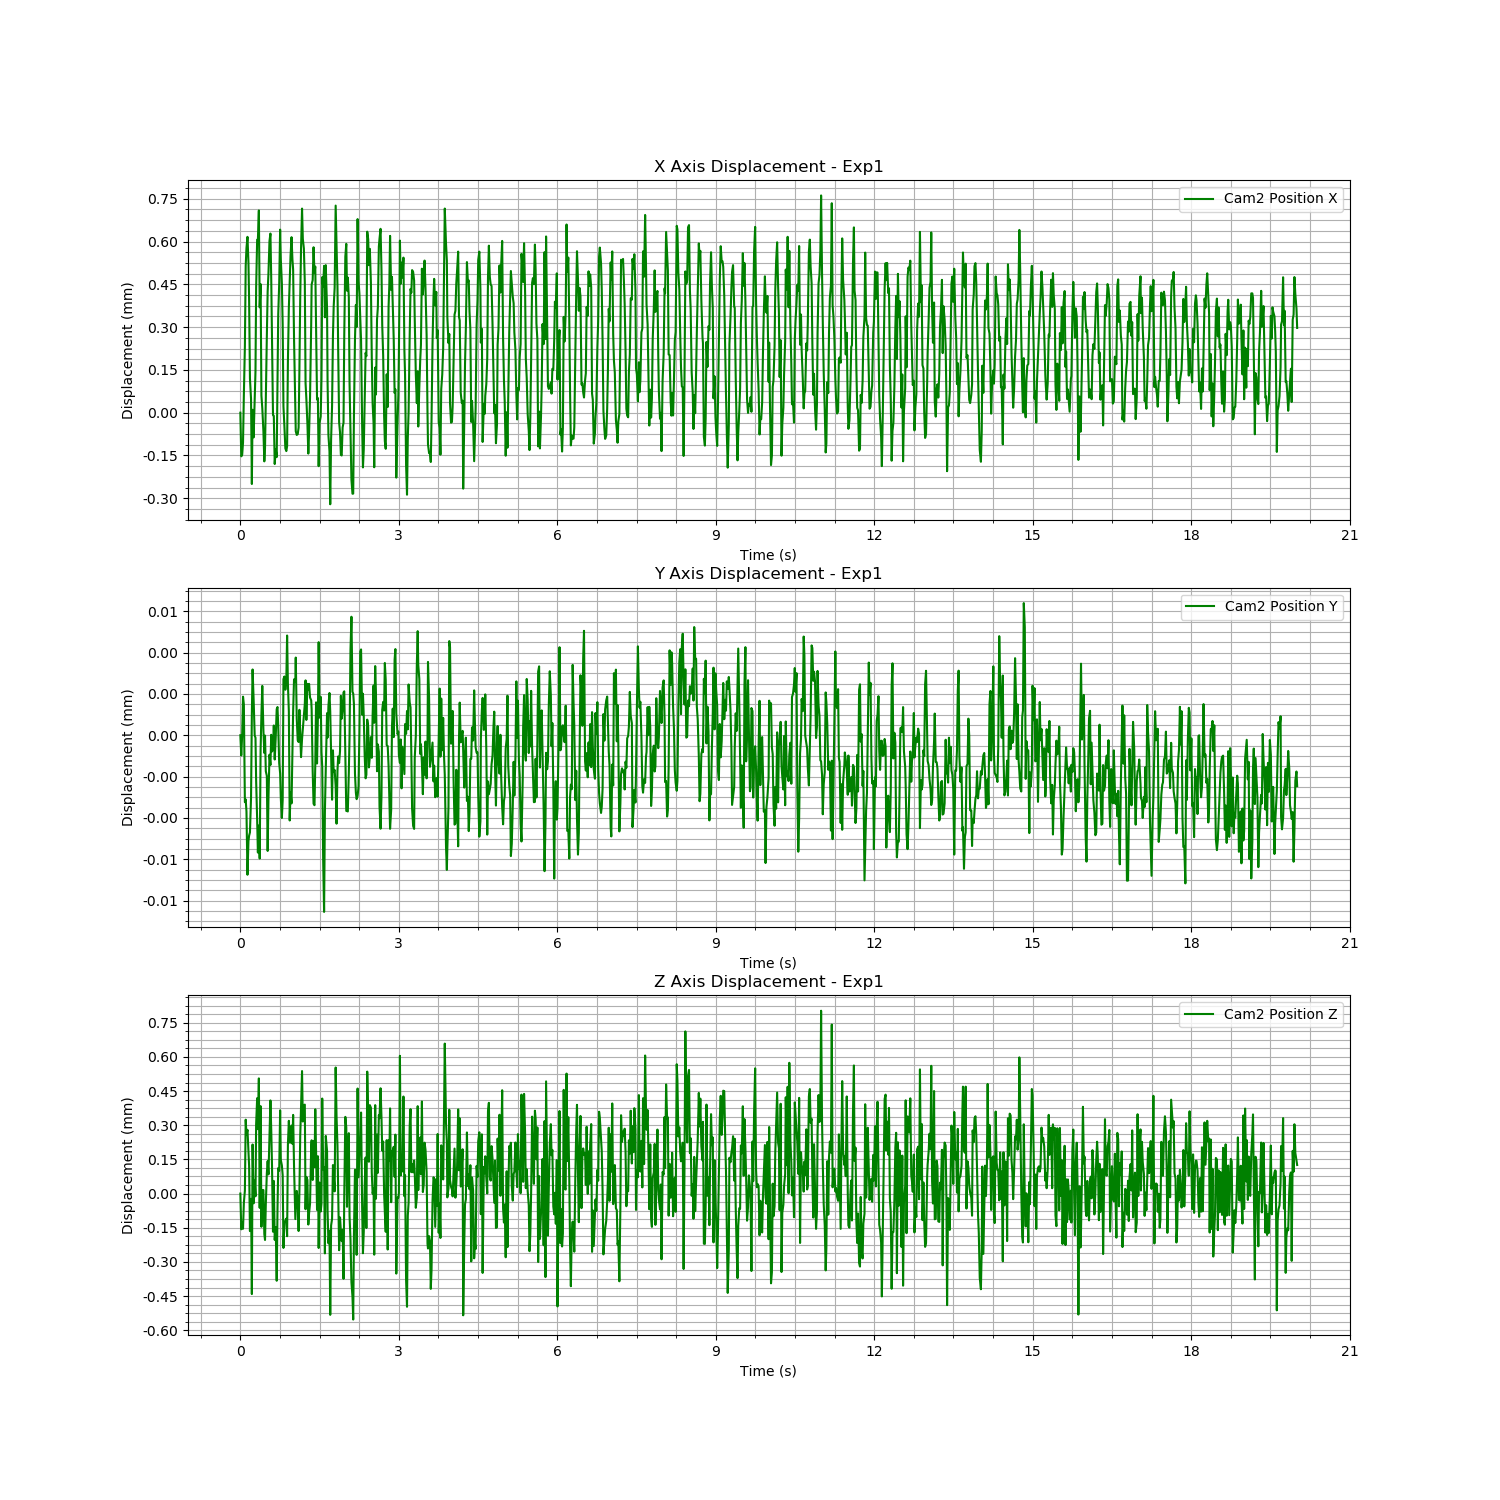

The data file committed next to this chart (first rows):
Time (s), Cam2 Fiducial ID, Cam2 Position X, Cam2 Position Y, Cam2 Position Z, Cam2 Rotation X, Cam2 Rotation Y, Cam2 Rotation Z, Cam2 Rotation W
1722593568, 8, 0.7406, 0.001099, 1.585, 0.007618, -0.2623, -0.004514, 0.965
1722593568, 8, 0.7404, 0.001098, 1.584, 0.007974, -0.2621, -0.003798, 0.965
1722593568, 8, 0.7404, 0.001099, 1.585, 0.008277, -0.262, -0.002575, 0.965
1722593568, 8, 0.7405, 0.001101, 1.584, 0.008563, -0.2625, -0.001578, 0.9649
1722593568, 8, 0.7407, 0.0011, 1.585, 0.008686, -0.2626, -0.0005576, 0.9649
1722593568, 8, 0.7408, 0.001096, 1.585, 0.00848, -0.2626, -0.0007769, 0.9649
1722593568, 8, 0.7411, 0.001096, 1.585, 0.008304, -0.2623, -0.0009419, 0.9649
1722593568, 8, 0.7412, 0.001095, 1.585, 0.008049, -0.262, -0.001768, 0.965
1722593568, 8, 0.7412, 0.001092, 1.585, 0.007644, -0.2618, -0.002816, 0.9651
1722593568, 8, 0.7411, 0.001094, 1.585, 0.007411, -0.2622, -0.003803, 0.965
1722593568, 8, 0.741, 0.001094, 1.585, 0.00726, -0.2623, -0.004754, 0.9649
1722593568, 8, 0.7407, 0.001094, 1.584, 0.007346, -0.2627, -0.005095, 0.9648
1722593568, 8, 0.7406, 0.001096, 1.585, 0.007588, -0.2625, -0.004683, 0.9649
1722593568, 8, 0.7403, 0.0011, 1.584, 0.007947, -0.2627, -0.00385, 0.9648
1722593568, 8, 0.7406, 0.001102, 1.585, 0.008203, -0.2617, -0.003267, 0.9651
1722593568, 8, 0.7405, 0.001101, 1.585, 0.008423, -0.2619, -0.002005, 0.965
1722593568, 8, 0.7406, 0.001099, 1.585, 0.008628, -0.2624, -0.0009842, 0.9649
1722593568, 8, 0.7407, 0.001099, 1.585, 0.008674, -0.2627, -0.0006012, 0.9648
1722593568, 8, 0.741, 0.001097, 1.585, 0.008467, -0.2624, -0.0007242, 0.9649
1722593568, 8, 0.7412, 0.001095, 1.585, 0.008179, -0.2622, -0.001127, 0.965
1722593568, 8, 0.7412, 0.001093, 1.585, 0.007838, -0.262, -0.002061, 0.965
1722593568, 8, 0.7413, 0.001094, 1.585, 0.007603, -0.2618, -0.003255, 0.9651
1722593568, 8, 0.741, 0.001093, 1.585, 0.007245, -0.2625, -0.004615, 0.9649
1722593568, 8, 0.741, 0.001098, 1.585, 0.007383, -0.2623, -0.004911, 0.9649
1722593568, 8, 0.7407, 0.0011, 1.584, 0.007426, -0.2627, -0.004773, 0.9649
1722593569, 8, 0.7406, 0.001101, 1.585, 0.007623, -0.2623, -0.004622, 0.9649
1722593569, 8, 0.7405, 0.001099, 1.585, 0.007951, -0.2622, -0.00384, 0.965
1722593569, 8, 0.7404, 0.001098, 1.584, 0.008241, -0.2619, -0.002797, 0.9651
1722593569, 8, 0.7405, 0.001099, 1.584, 0.008565, -0.2625, -0.001561, 0.9649
1722593569, 8, 0.7406, 0.001097, 1.585, 0.008602, -0.2627, -0.0007313, 0.9648
1722593569, 8, 0.7409, 0.001097, 1.585, 0.008633, -0.2626, -0.0005811, 0.9649
1722593569, 8, 0.741, 0.001093, 1.585, 0.008422, -0.2624, -0.0008418, 0.9649
1722593569, 8, 0.7411, 0.001096, 1.585, 0.007951, -0.2625, -0.001871, 0.9649
1722593569, 8, 0.7412, 0.001098, 1.585, 0.007656, -0.2618, -0.002626, 0.9651
1722593569, 8, 0.7412, 0.001097, 1.585, 0.007301, -0.2621, -0.004083, 0.965
1722593569, 8, 0.7411, 0.001099, 1.585, 0.007298, -0.2622, -0.004901, 0.965
1722593569, 8, 0.7409, 0.001098, 1.585, 0.007389, -0.2627, -0.004835, 0.9648
1722593569, 8, 0.7406, 0.001098, 1.584, 0.007487, -0.2625, -0.004854, 0.9649
1722593569, 8, 0.7406, 0.001099, 1.585, 0.007949, -0.2621, -0.003918, 0.965
1722593569, 8, 0.7404, 0.001098, 1.584, 0.008128, -0.2621, -0.003476, 0.965
1722593569, 8, 0.7405, 0.001099, 1.584, 0.008462, -0.2621, -0.001909, 0.965
1722593569, 8, 0.7404, 0.0011, 1.584, 0.008679, -0.2625, -0.0008678, 0.9649
1722593569, 8, 0.7407, 0.0011, 1.585, 0.00863, -0.2626, -0.0006702, 0.9649
1722593569, 8, 0.7409, 0.001099, 1.585, 0.008456, -0.2625, -0.0007528, 0.9649
1722593569, 8, 0.741, 0.001097, 1.585, 0.008125, -0.2623, -0.001355, 0.965
1722593569, 8, 0.7412, 0.001097, 1.585, 0.007974, -0.262, -0.001998, 0.965
1722593569, 8, 0.7411, 0.001096, 1.585, 0.007552, -0.2624, -0.003354, 0.9649
1722593569, 8, 0.741, 0.001095, 1.585, 0.007264, -0.2623, -0.004348, 0.9649
1722593569, 8, 0.7409, 0.001096, 1.585, 0.007265, -0.2625, -0.004924, 0.9649
1722593569, 8, 0.7406, 0.001102, 1.584, 0.00745, -0.2628, -0.004842, 0.9648
1722593569, 8, 0.7405, 0.001102, 1.585, 0.0077, -0.2624, -0.004651, 0.9649
1722593569, 8, 0.7405, 0.001101, 1.585, 0.008001, -0.2623, -0.003874, 0.965
1722593569, 8, 0.7405, 0.001102, 1.585, 0.008188, -0.262, -0.00302, 0.965
1722593569, 8, 0.7405, 0.001104, 1.584, 0.008668, -0.2624, -0.001618, 0.9649
1722593569, 8, 0.7408, 0.001101, 1.585, 0.008649, -0.2626, -0.0006292, 0.9649
1722593569, 8, 0.741, 0.0011, 1.585, 0.008607, -0.2624, -0.0006485, 0.9649
1722593569, 8, 0.741, 0.001095, 1.585, 0.008351, -0.2624, -0.0008735, 0.9649
1722593569, 8, 0.7411, 0.001096, 1.585, 0.007972, -0.2622, -0.001867, 0.965
1722593569, 8, 0.7412, 0.001096, 1.585, 0.007734, -0.262, -0.002677, 0.965
1722593569, 8, 0.7411, 0.001098, 1.585, 0.007392, -0.2621, -0.003986, 0.965
... 1,140 more rows
